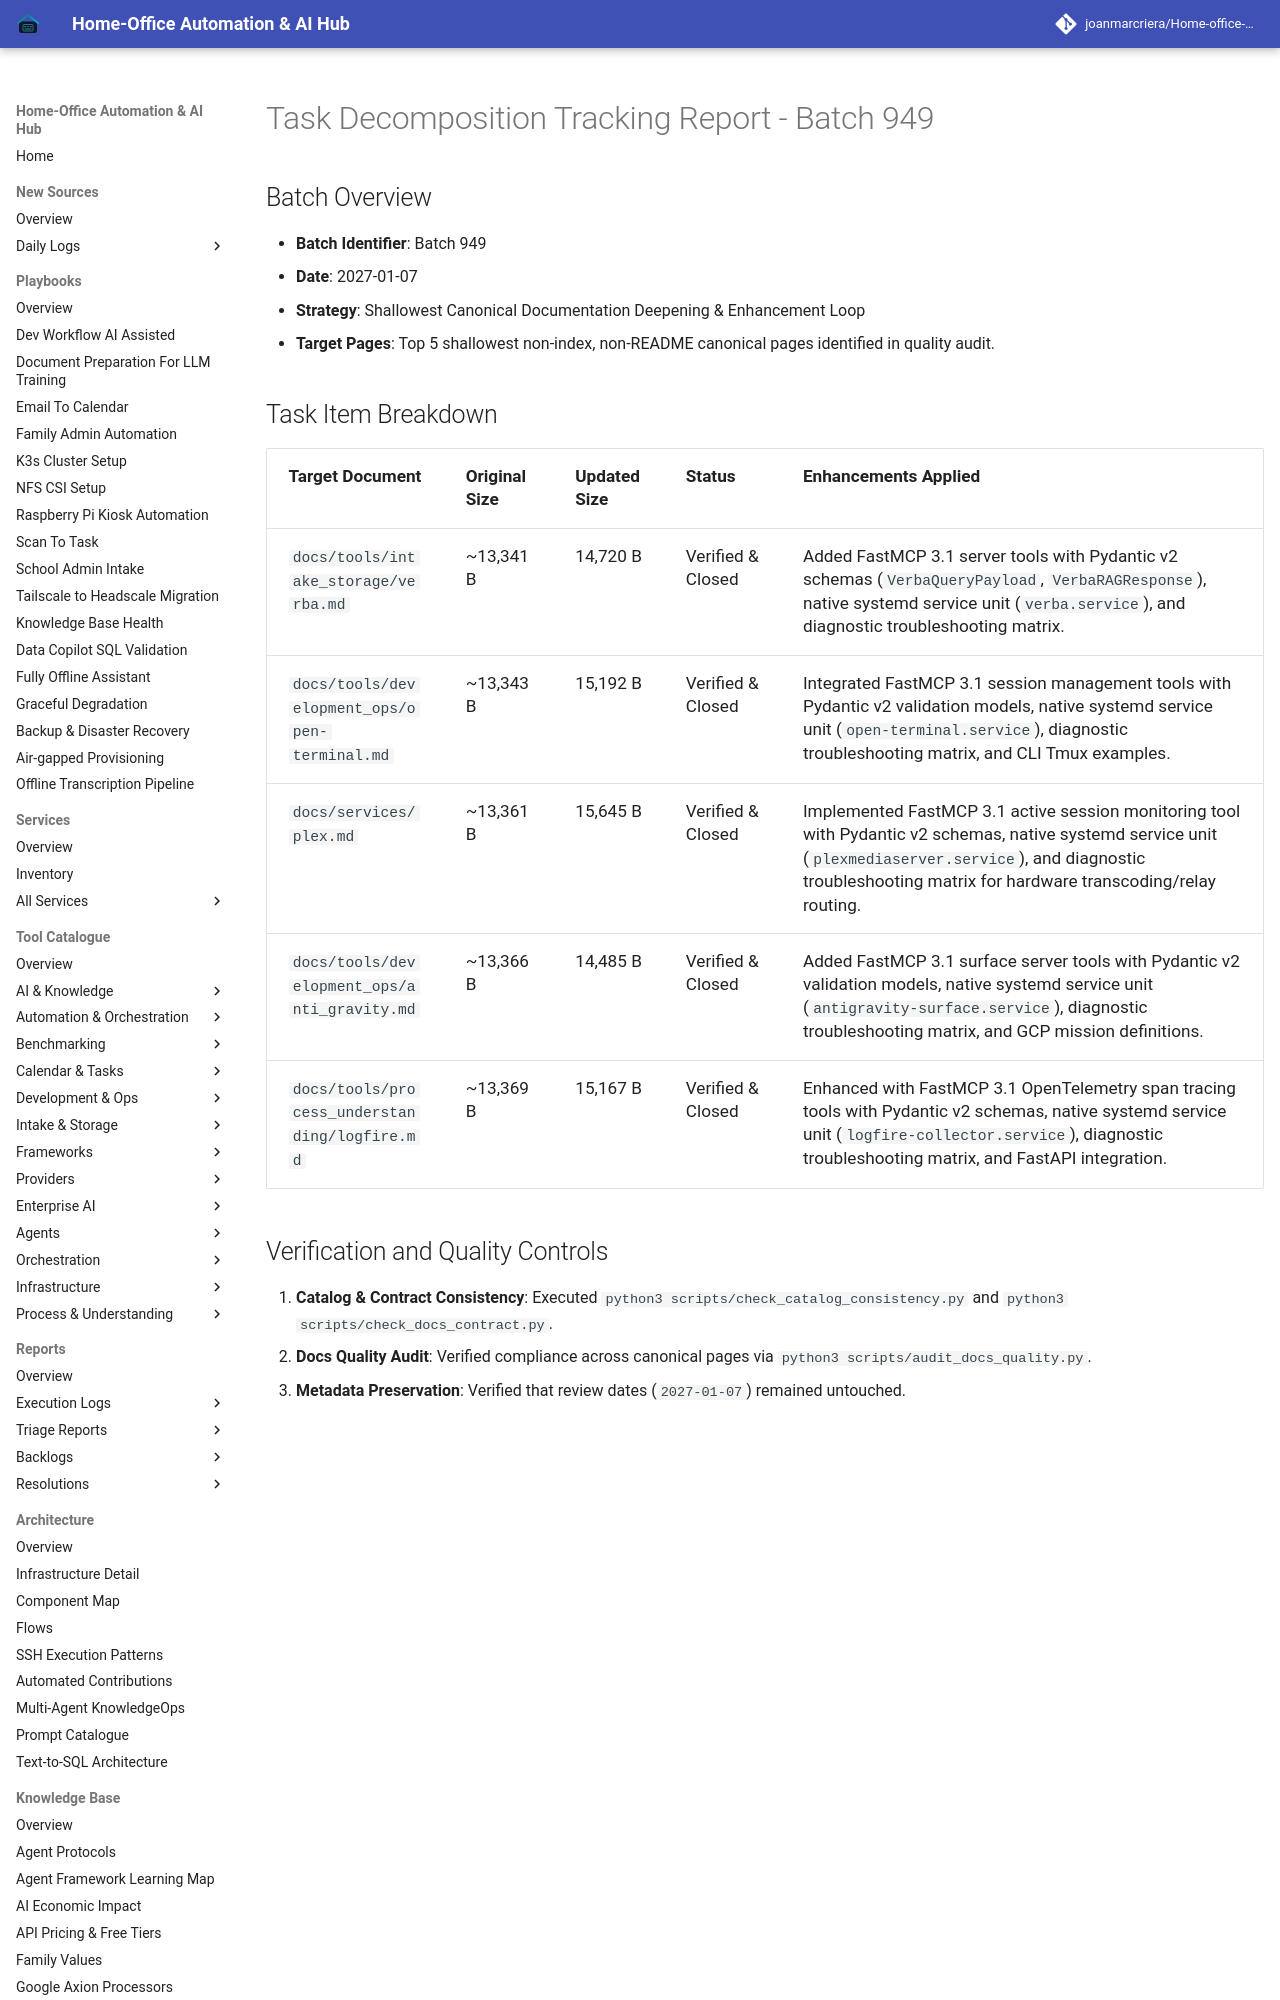

repository: joanmarcriera/Home-office-automations · page: reports/task-decomposition-batch-949/index.html · generator: mkdocs

# Task Decomposition Tracking Report - Batch 949

## Batch Overview
- **Batch Identifier**: Batch 949
- **Date**: 2027-01-07
- **Strategy**: Shallowest Canonical Documentation Deepening & Enhancement Loop
- **Target Pages**: Top 5 shallowest non-index, non-README canonical pages identified in quality audit.
